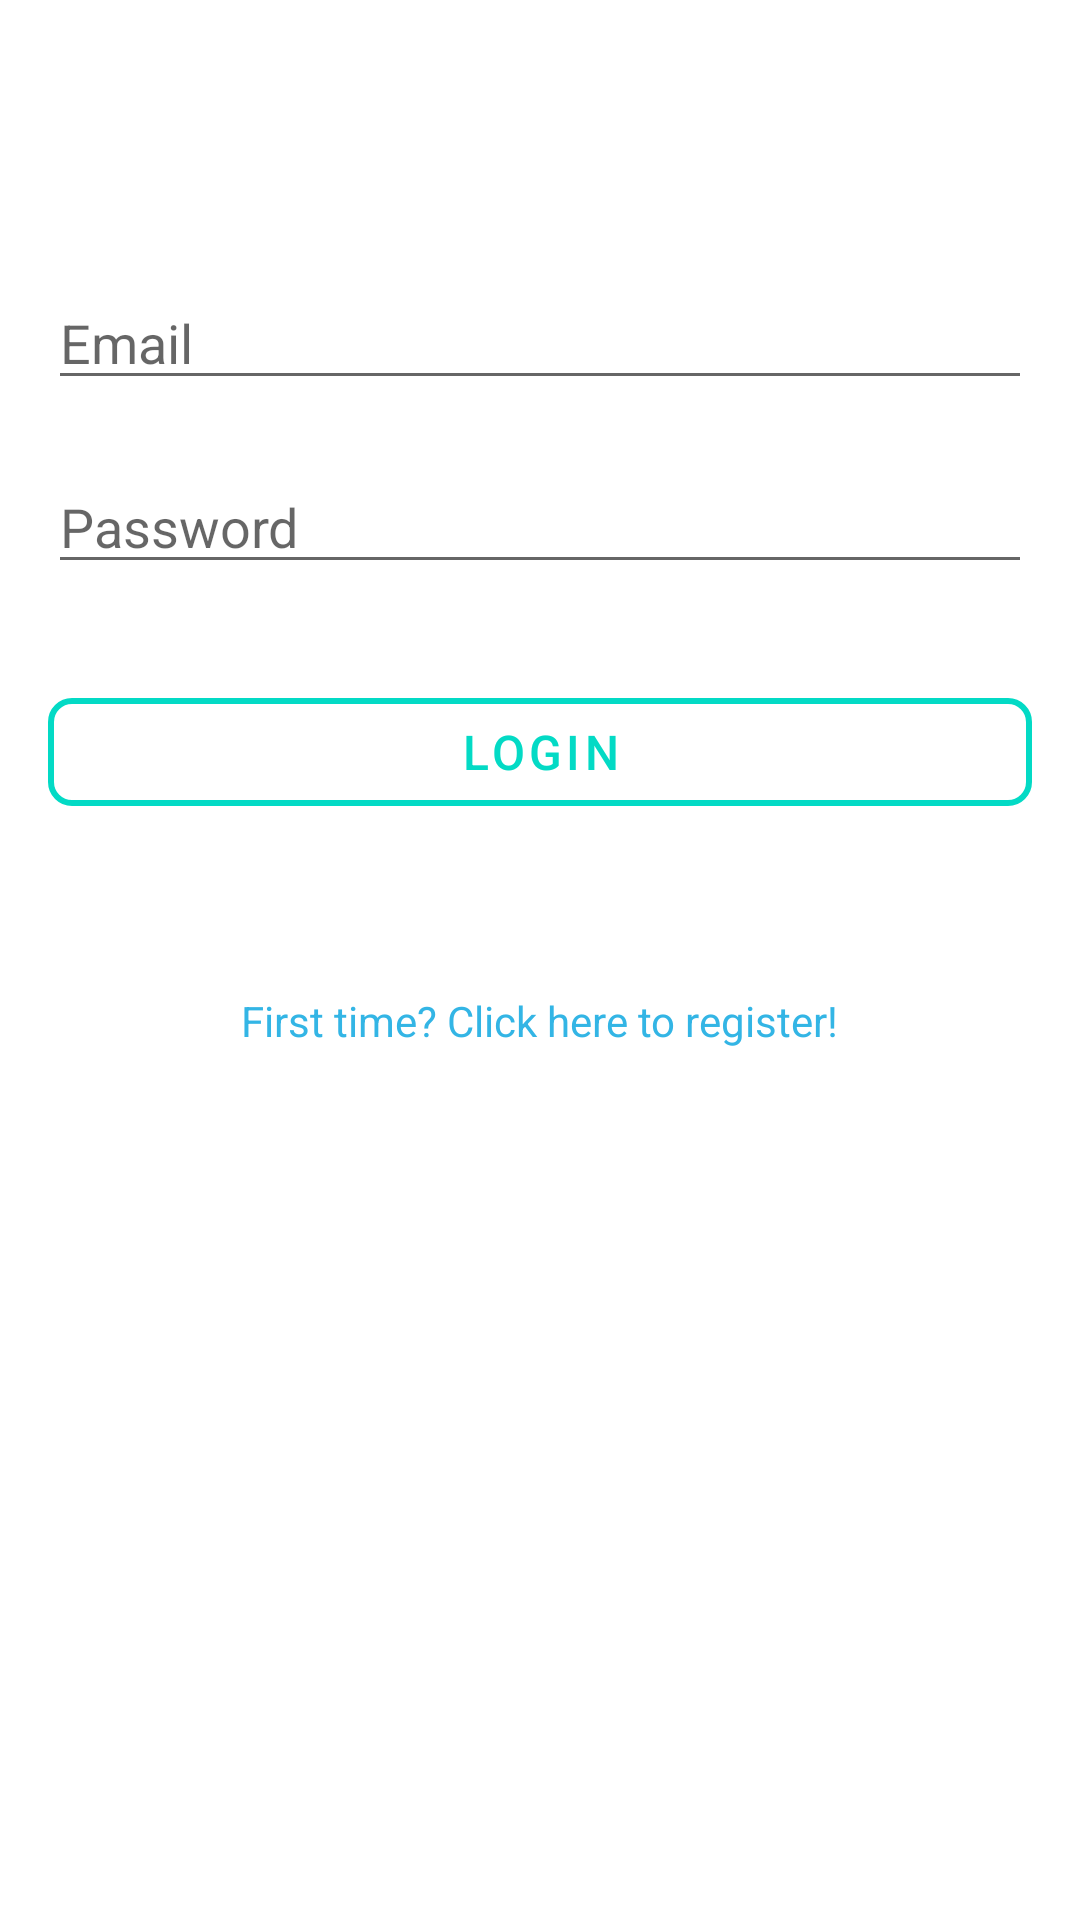

Write the Android layout XML for this screen, with the resource values it uses.
<!-- AndroidManifest.xml: application theme AppTheme -->
<!-- res/layout/login_fragment.xml -->
<?xml version="1.0" encoding="utf-8"?>
<layout xmlns:android="http://schemas.android.com/apk/res/android"
    xmlns:app="http://schemas.android.com/apk/res-auto"
    xmlns:tools="http://schemas.android.com/tools" >

    
    <LinearLayout
        android:layout_width="match_parent"
        android:layout_height="match_parent"
        android:orientation="vertical"
        tools:context=".screens.login.LoginFragment" >

        <EditText
            android:id="@+id/editEmail"
            android:layout_width="match_parent"
            android:layout_height="wrap_content"
            android:layout_marginStart="16dp"
            android:layout_marginTop="92dp"
            android:layout_marginEnd="16dp"
            android:autofillHints="emailAddress"
            android:ems="10"
            android:hint="@string/email_text"
            android:inputType="textEmailAddress" />

        <EditText
            android:id="@+id/editPassword"
            android:layout_width="match_parent"
            android:layout_height="wrap_content"
            android:layout_marginStart="16dp"
            android:layout_marginTop="20dp"
            android:layout_marginEnd="16dp"
            android:autofillHints="password"
            android:ems="10"
            android:hint="@string/password_text"
            android:inputType="textPassword" />

        <com.google.android.material.button.MaterialButton
            android:id="@+id/loginOrRegister"
            style="@style/SlimButton"
            android:layout_width="match_parent"
            android:layout_height="wrap_content"
            android:layout_gravity="center_horizontal"
            android:layout_marginTop="32dp"
            android:text="@string/login_text"
            app:backgroundTint="@android:color/transparent"
            app:cornerRadius="8dp"
            app:strokeColor="@color/colorAccent"
            app:strokeWidth="2dp" />

        <TextView
            android:id="@+id/registerTextView"
            android:layout_width="wrap_content"
            android:layout_height="wrap_content"
            android:layout_gravity="center_horizontal"
            android:layout_marginTop="24dp"
            android:text="@string/register_tip_text"
            android:textColor="@android:color/holo_blue_light" />
    </LinearLayout>
</layout>
<!-- resources referenced by this layout -->
<resources>
  <string name="email_text">Email</string>
  <string name="login_text">Login</string>
  <string name="password_text">Password</string>
  <string name="register_tip_text">First time? Click here to register!</string>
  <style name="SlimButton" parent="Widget.MaterialComponents.Button.OutlinedButton">
          <item name="android:layout_marginStart">16dp</item>
          <item name="android:layout_marginTop">16dp</item>
          <item name="android:layout_marginEnd">16dp</item>
          <item name="android:layout_marginBottom">32dp</item>
          <item name="android:textColor">@color/colorAccent</item>
          <item name="android:textSize">16sp</item>
      </style>
  <style name="AppTheme" parent="Theme.MaterialComponents.Light.DarkActionBar">
          
          <item name="colorPrimary">#00BCD4</item>
          <item name="colorPrimaryDark">#008A9C</item>
          <item name="colorAccent">@color/colorAccent</item>
      </style>
  <!-- not gathered from this repository: default colours our renderer supplied (Android Studio template values) -->
  <color name="colorAccent">#FF03DAC5</color>
</resources>
